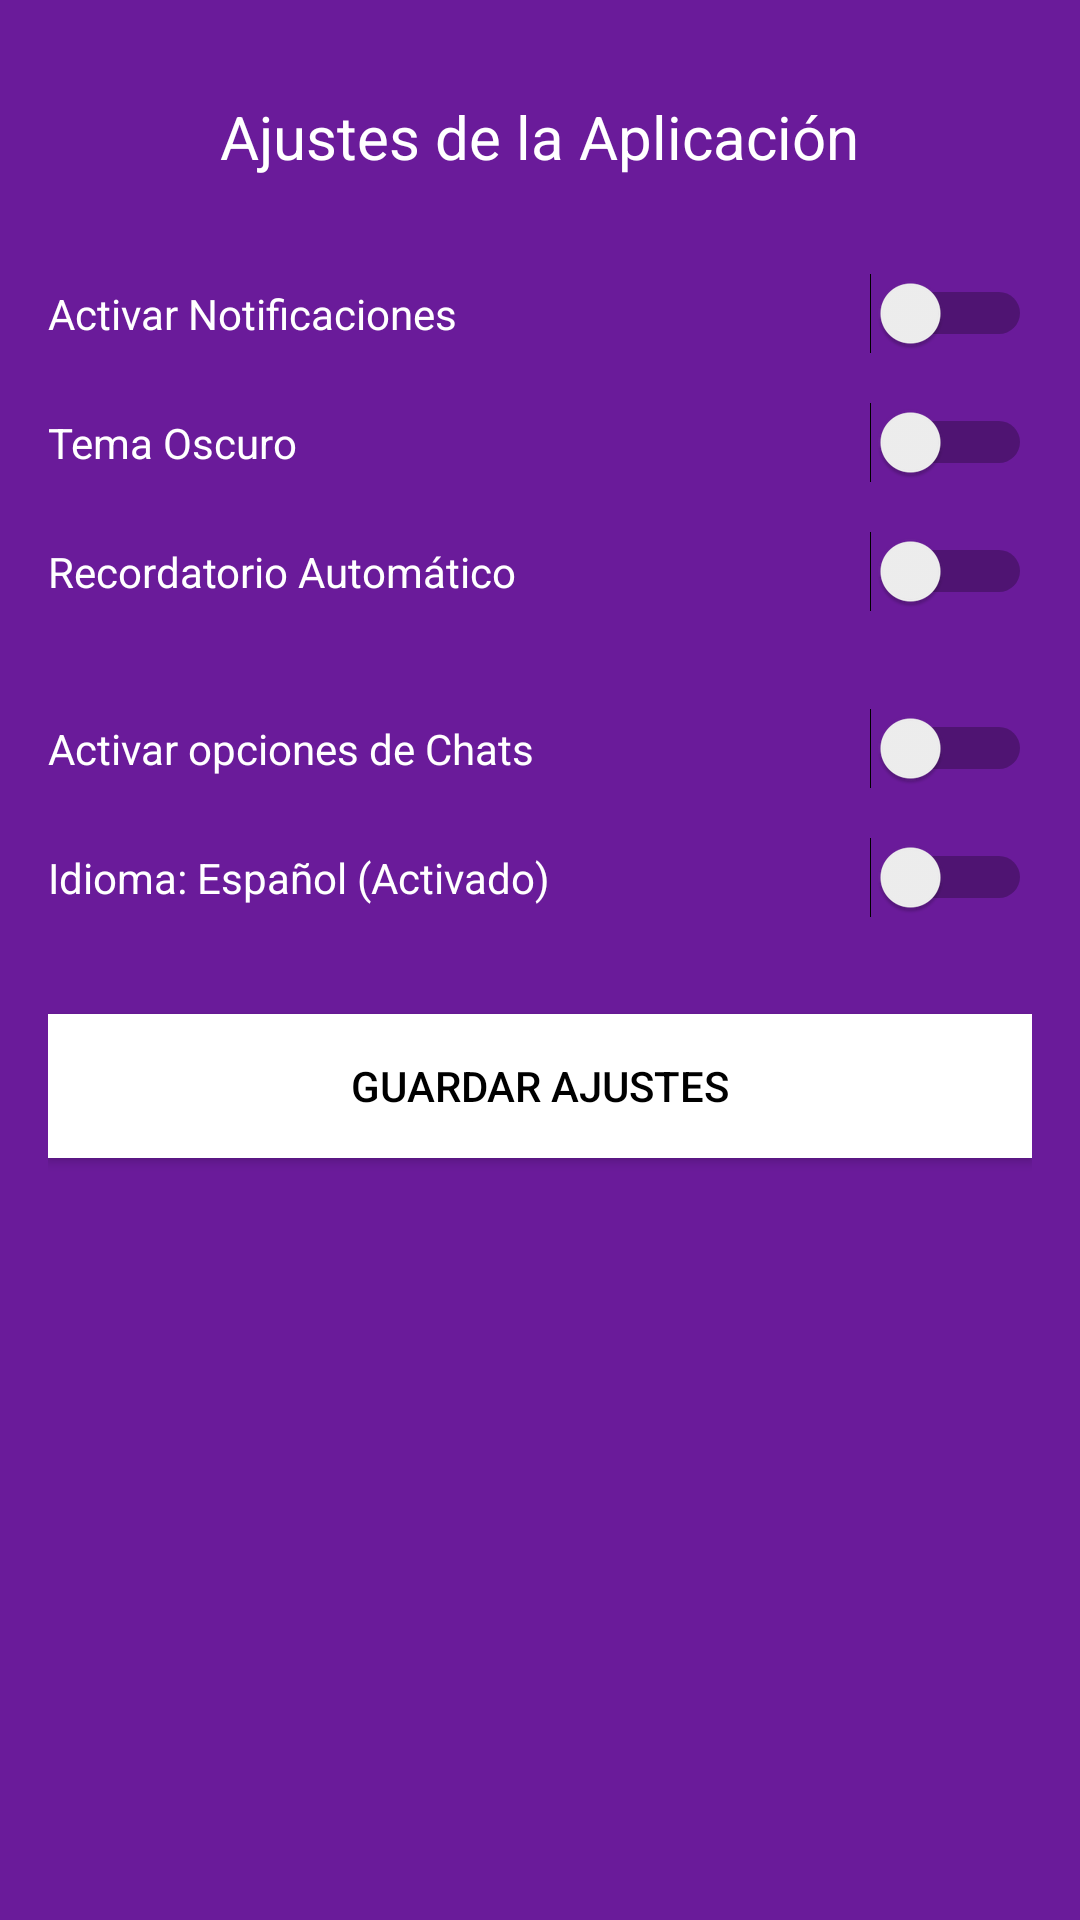

Here is an Android app screen rendered from its layout file. Give the layout XML and the strings, colors and styles it references.
<!-- AndroidManifest.xml: application theme Theme.MyprimeraAplicacion -->
<!-- res/layout/activity_ajustes.xml -->
<?xml version="1.0" encoding="utf-8"?>
<RelativeLayout xmlns:android="http://schemas.android.com/apk/res/android"
    android:layout_width="match_parent"
    android:layout_height="match_parent"
    android:padding="16dp"
    android:background="#6A1B9A"> 

    
    <TextView
        android:id="@+id/txtTituloAjustes"
        android:layout_width="wrap_content"
        android:layout_height="wrap_content"
        android:text="Ajustes de la Aplicación"
        android:textSize="20sp"
        android:textColor="@android:color/white"
        android:layout_alignParentTop="true"
        android:layout_centerHorizontal="true"
        android:layout_marginTop="16dp" />

    
    <Switch
        android:id="@+id/switchNotificaciones"
        android:layout_width="match_parent"
        android:layout_height="wrap_content"
        android:text="Activar Notificaciones"
        android:textColor="@android:color/white"
        android:layout_below="@id/txtTituloAjustes"
        android:layout_marginTop="32dp" />

    
    <Switch
        android:id="@+id/switchTemaOscuro"
        android:layout_width="match_parent"
        android:layout_height="wrap_content"
        android:text="Tema Oscuro"
        android:textColor="@android:color/white"
        android:layout_below="@id/switchNotificaciones"
        android:layout_marginTop="16dp" />

    
    <Switch
        android:id="@+id/switchRecordatorios"
        android:layout_width="match_parent"
        android:layout_height="wrap_content"
        android:text="Recordatorio Automático"
        android:textColor="@android:color/white"
        android:layout_below="@id/switchTemaOscuro"
        android:layout_marginTop="16dp" />

    
    <Switch
        android:id="@+id/switchChats"
        android:layout_width="match_parent"
        android:layout_height="wrap_content"
        android:text="Activar opciones de Chats"
        android:textColor="@android:color/white"
        android:layout_below="@id/switchRecordatorios"
        android:layout_marginTop="32dp" />

    
    <Switch
        android:id="@+id/switchIdioma"
        android:layout_width="match_parent"
        android:layout_height="wrap_content"
        android:text="Idioma: Español (Activado)"
        android:textColor="@android:color/white"
        android:layout_below="@id/switchChats"
        android:layout_marginTop="16dp" />

    
    <Button
        android:id="@+id/btnGuardarAjustes"
        android:layout_width="match_parent"
        android:layout_height="wrap_content"
        android:text="Guardar Ajustes"
        android:layout_below="@id/switchIdioma"
        android:layout_marginTop="32dp"
        android:background="@android:color/white"
        android:textColor="@android:color/black"
        android:padding="12dp" />
</RelativeLayout>
<!-- resources referenced by this layout -->
<resources>
  <style name="Theme.MyprimeraAplicacion" parent="Base.Theme.MyprimeraAplicacion" />
  <style name="Base.Theme.MyprimeraAplicacion" parent="Theme.Material3.DayNight.NoActionBar">
          
          
      </style>
</resources>
